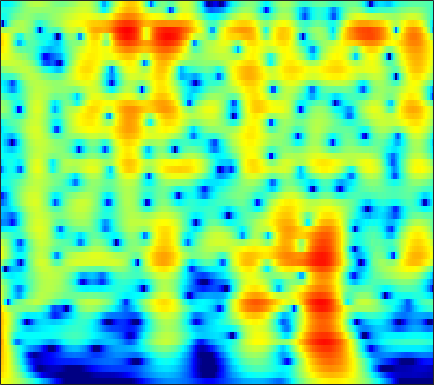

The table this chart was drawn from, first rows:
5.8814, 5.6255, 5.2288, 4.7685, 4.3818, 3.8107, 3.1766, 2.6599, 1.9163, 1.1108, 0.24461, -0.44436, -1.4142, -2.4415, -3.2493, -4.3746, -5.5524, -6.4689, -7.7348, -9.0464, -10.402, -11.447, -12.879, -14.353
7.454, 6.99, 6.284, 5.477, 4.804, 3.815, 2.718, 1.823, 0.5311, -0.8776, -2.407, -3.634, -5.381, -7.253, -8.736, -10.8, -12.93, -14.52, -16.53, -18.27, -19.64, -20.4, -21.17, -21.77
8.425, 7.758, 6.752, 5.612, 4.667, 3.284, 1.756, 0.5115, -1.283, -3.241, -5.373, -7.096, -9.575, -12.29, -14.49, -17.63, -20.82, -22.84, -24.11, -23.73, -22.8, -22.21, -21.67, -21.34
9.024, 8.177, 6.913, 5.491, 4.32, 2.615, 0.7429, -0.7716, -2.94, -5.276, -7.769, -9.726, -12.4, -15.06, -16.92, -18.97, -20.27, -20.69, -20.64, -20.09, -19.38, -18.9, -18.39, -17.98
9.393, 8.397, 6.932, 5.314, 4.002, 2.12, 0.08648, -1.542, -3.863, -6.375, -9.115, -11.36, -14.64, -18.25, -20.91, -23.21, -23, -22.14, -21.16, -20.34, -19.54, -19, -18.4, -17.86
9.746, 8.525, 6.752, 4.838, 3.333, 1.276, -0.7701, -2.25, -4.097, -5.761, -7.243, -8.25, -9.473, -10.57, -11.33, -12.27, -13.06, -13.69, -14.83, -16.43, -18.48, -20.46, -24.44, -30.54
10.47, 8.858, 6.396, 3.495, 0.9495, -3.116, -8.172, -12.1, -12.93, -10.34, -8.465, -7.609, -6.956, -6.685, -6.665, -6.833, -7.072, -7.269, -7.687, -8.377, -9.195, -9.757, -10.33, -10.59
9.566, 8.058, 5.834, 3.386, 1.437, -1.188, -3.546, -4.871, -5.845, -6.119, -6.093, -6.024, -5.938, -5.873, -5.839, -5.871, -5.965, -5.965, -5.868, -5.804, -5.813, -5.809, -5.728, -5.571
9.098, 7.867, 6.121, 4.289, 2.882, 0.9919, -0.8752, -2.236, -3.971, -5.581, -6.991, -7.841, -8.593, -8.839, -8.683, -8.204, -7.791, -7.575, -7.276, -6.931, -6.632, -6.47, -6.298, -6.107
9.362, 8.205, 6.568, 4.835, 3.471, 1.544, -0.5528, -2.288, -4.929, -8.174, -12.59, -17.75, -33.21, -19.16, -15.05, -11.74, -9.609, -8.67, -8.04, -7.774, -7.699, -7.785, -8.056, -8.361
9.111, 7.884, 6.236, 4.615, 3.432, 1.899, 0.3882, -0.7561, -2.307, -3.862, -5.323, -6.225, -6.966, -6.951, -6.735, -6.735, -6.648, -6.447, -6.476, -7.072, -8.137, -9.219, -11.15, -13.66
7.96, 6.074, 3.678, 1.805, 0.9461, 0.4515, 0.3456, 0.3334, 0.2919, 0.1906, 0.096, 0.05274, -0.01476, -0.04303, 0.09496, 0.08749, -0.3666, -0.8007, -1.471, -2.523, -4.004, -5.35, -7.709, -11.2
4.574, 0.9082, -6.204, -16.08, -9.998, -5.282, -3.125, -2.165, -1.27, -0.5378, 0.1539, 0.676, 1.342, 1.756, 2.051, 2.654, 2.977, 2.885, 2.586, 2.173, 1.504, 0.9079, 0.1098, -0.817
4.041, 2.151, -0.3103, -2.494, -3.877, -5.567, -7.405, -8.905, -10.38, -9.69, -7.278, -5.377, -3.092, -1.212, -0.3444, 0.5185, 1.411, 1.905, 2.279, 2.464, 2.416, 2.232, 1.987, 1.756
3.371, 1.942, 0.00818, -1.986, -3.535, -5.726, -8.207, -10.28, -12.53, -12.06, -9.406, -7.306, -5.096, -3.055, -1.583, -0.3431, 0.4591, 1.071, 1.728, 2.14, 2.429, 2.526, 2.475, 2.372
1.655, 0.3744, -1.221, -2.67, -3.634, -4.688, -5.459, -5.841, -6.034, -5.755, -5.089, -4.417, -3.262, -2.343, -1.697, -0.5245, 0.4526, 0.9803, 1.564, 1.996, 2.312, 2.509, 2.611, 2.508
-1.637, -3.506, -5.454, -6.482, -6.756, -6.793, -6.617, -6.387, -5.986, -5.435, -4.681, -4.021, -2.913, -1.568, -0.9324, -0.192, 0.7973, 1.386, 1.965, 2.443, 2.696, 2.789, 2.904, 2.875
-5.282, -10.99, -26.45, -14.98, -11.4, -9.52, -9.076, -9.136, -9.243, -8.87, -7.525, -6.032, -4.373, -2.374, -0.7327, 0.626, 1.558, 2.188, 2.8, 3.23, 3.359, 3.236, 3.014, 2.825
2.324, 0.4364, -1.648, -3.235, -4.29, -5.693, -7.661, -9.941, -14.84, -21.46, -13.17, -8.681, -4.056, -1.698, -0.5033, 1.505, 2.752, 3.322, 3.837, 3.843, 3.595, 3.162, 2, 0.5097
5.403, 4.043, 2.296, 0.5588, -0.7673, -2.422, -3.987, -5.07, -6.024, -6.189, -5.463, -4.538, -3.42, -0.8728, 0.2308, 1.12, 2.243, 2.806, 3.175, 2.974, 2.4, 1.782, 0.1012, -2.567
5.021, 3.854, 2.174, 0.4366, -0.9748, -3.061, -5.223, -6.895, -8.856, -9.356, -7.976, -6.102, -3.853, -2.538, -0.8103, 0.7151, 1.591, 2.149, 2.485, 2.637, 2.215, 1.735, 1.119, -0.04024
3.36, 2.404, 1.012, -0.468, -1.731, -3.761, -6.236, -8.683, -13.05, -15.08, -10.54, -7.848, -3.964, -1.402, -0.5073, 1.192, 2.256, 2.73, 3.054, 3.213, 2.976, 2.512, 1.998, 1.191
-0.4343, -0.9147, -1.538, -2.239, -2.701, -3.334, -3.942, -4.186, -4.285, -3.873, -2.898, -1.739, -0.8464, 0.8113, 1.834, 2.583, 3.381, 3.716, 3.975, 3.744, 3.418, 2.874, 1.696, 0.49
-7.627, -7.045, -6.608, -6.527, -6.54, -6.366, -5.855, -5.204, -4.006, -2.676, -1.328, -0.3775, 1.281, 1.976, 2.829, 3.722, 4.152, 4.406, 4.478, 4.227, 3.635, 3.063, 1.766, 0.08997
-12.24, -11.58, -11.74, -12.91, -14.84, -17.85, -16.08, -12.45, -8.248, -5.041, -2.522, -1.248, 0.5187, 1.903, 2.476, 3.39, 3.856, 4.065, 4.051, 3.934, 3.379, 2.954, 2.14, 1.053
-9.658, -10.11, -10.89, -11.87, -12.79, -13.48, -12.38, -10.38, -7.378, -4.72, -2.531, -0.9076, 0.3297, 1.682, 2.413, 2.945, 3.406, 3.522, 3.461, 3.217, 2.775, 2.295, 1.733, 0.9907
-8.406, -8.643, -8.618, -8.305, -7.789, -6.958, -5.746, -4.737, -3.242, -1.733, -0.3309, 0.533, 1.863, 2.497, 3.086, 3.504, 3.65, 3.596, 3.352, 2.722, 2.023, 1.23, 0.1064, -0.9626
-12.98, -12.88, -10.98, -8.65, -7.053, -5.111, -3.43, -2.261, -0.8616, 0.4115, 1.577, 2.27, 3.014, 3.749, 3.928, 4.247, 4.166, 3.966, 3.414, 2.546, 1.227, 0.003401, -2.438, -5.629
-16.89, -16.16, -12.32, -8.835, -6.859, -4.674, -2.908, -1.768, -0.4209, 0.7226, 1.682, 2.447, 2.91, 3.586, 3.757, 3.912, 3.845, 3.634, 3.074, 2.33, 1.107, 0.1467, -1.747, -3.671
-7.406, -7.368, -6.8, -5.885, -5.043, -3.902, -2.762, -1.955, -0.9275, 0.0158, 0.8133, 1.36, 2.156, 2.508, 2.934, 3.053, 3.128, 3.025, 2.711, 2.238, 1.554, 0.983, 0.1577, -0.6903
-5.443, -5.435, -5.191, -4.758, -4.369, -3.75, -3.122, -2.586, -1.881, -1.099, -0.1941, 0.2834, 1.184, 1.83, 2.229, 2.71, 2.894, 2.921, 2.822, 2.455, 2.069, 1.575, 1.094, 0.4161
-6.756, -6.435, -5.838, -5.222, -4.876, -4.601, -4.484, -4.453, -4.209, -3.551, -2.437, -1.067, -0.02039, 1.614, 2.214, 3.074, 3.491, 3.612, 3.485, 3.069, 2.428, 1.838, 0.9623, 0.2707
-14.32, -10.31, -7.196, -5.702, -5.176, -5.38, -6.519, -8.431, -12.76, -14.74, -8.284, -4.391, -0.5792, 1.681, 3.087, 4.165, 4.818, 4.963, 4.646, 3.896, 2.491, 1.111, -1.665, -4.367
-7.629, -6.915, -5.93, -5.207, -4.96, -5.039, -5.547, -6.167, -6.822, -6.4, -4.341, -2.416, -0.09675, 1.635, 2.88, 3.893, 4.488, 4.606, 4.303, 3.564, 2.051, 0.6737, -2.279, -5.426
-5.18, -5.389, -5.669, -5.722, -5.777, -5.659, -5.43, -5.086, -4.454, -3.483, -2.498, -1.265, -0.2493, 1.239, 1.802, 2.657, 3.109, 3.246, 3.223, 2.861, 2.217, 1.705, 0.8588, 0.311
-5.547, -6.284, -7.207, -8.156, -8.656, -8.86, -8.244, -7.338, -5.787, -4.169, -2.396, -1.683, 0.01246, 0.8869, 1.68, 2.317, 2.782, 2.987, 3.064, 2.897, 2.712, 2.343, 2.027, 1.556
-6.391, -7.484, -9.352, -12.29, -15.77, -23.89, -17.41, -12.32, -7.868, -4.814, -2.634, -0.995, 0.2635, 1.445, 2.133, 2.799, 3.216, 3.385, 3.363, 3.199, 2.859, 2.493, 1.991, 1.377
-6.674, -6.994, -7.715, -8.721, -9.384, -9.762, -8.645, -7.084, -4.801, -2.666, -0.896, 0.2946, 1.458, 2.632, 3.053, 3.632, 3.878, 3.875, 3.674, 3.248, 2.413, 1.827, 0.5696, -0.5958
-7.572, -6.432, -5.454, -4.792, -4.393, -3.805, -3.056, -2.391, -1.35, -0.2784, 0.9513, 1.436, 2.659, 3.161, 3.715, 4.001, 4.101, 3.98, 3.594, 2.806, 1.673, 0.5389, -1.585, -4.394
-5.585, -4.595, -3.601, -2.934, -2.622, -2.242, -1.912, -1.591, -1.063, -0.3554, 0.4773, 1.137, 2.118, 2.614, 3.251, 3.555, 3.664, 3.557, 3.155, 2.287, 1.267, 0.1366, -1.581, -3.39
-1.208, -1.209, -1.253, -1.505, -1.847, -2.458, -3.249, -3.769, -4.103, -3.492, -2.474, -0.7575, 0.328, 1.994, 2.576, 3.342, 3.626, 3.64, 3.253, 2.491, 1.565, 0.4369, -0.8619, -2.257
1.596, 1.244, 0.5644, -0.3784, -1.27, -3.027, -5.697, -8.902, -18.5, -15.98, -6.38, -3.881, -0.1613, 1.825, 2.804, 3.821, 4.303, 4.33, 3.962, 3.302, 1.95, 0.5875, -1.675, -5.22
0.9943, 0.5542, -0.1722, -1.026, -1.758, -2.878, -4.057, -4.879, -5.463, -4.805, -3.553, -1.356, 0.1476, 1.526, 2.706, 3.428, 3.909, 3.963, 3.755, 3.121, 1.928, 0.868, -1.175, -3.893
-1.906, -2.407, -3.127, -3.849, -4.411, -4.862, -4.921, -4.741, -4.047, -3.128, -1.745, -1.041, 0.1054, 1.399, 1.95, 2.651, 3.023, 3.176, 3.132, 2.707, 2.165, 1.743, 0.8347, 0.04478
-5.079, -5.651, -6.812, -8.546, -10.08, -11.63, -10.95, -9.091, -6.455, -4.117, -2.226, -1.268, 0.3331, 1.2, 1.684, 2.325, 2.651, 2.783, 2.752, 2.613, 2.402, 2.074, 1.718, 1.427
-6.66, -6.718, -7.536, -9.455, -11.72, -15.32, -13.6, -10.07, -6.216, -3.508, -1.678, -0.1589, 0.7641, 1.532, 2.112, 2.405, 2.596, 2.558, 2.423, 2.283, 1.974, 1.641, 1.418, 1.131
-4.861, -4.075, -3.576, -3.433, -3.408, -3.254, -2.706, -1.99, -0.9018, 0.1486, 1.264, 1.585, 2.083, 2.584, 2.636, 2.533, 2.274, 1.981, 1.534, 0.9111, 0.2346, -0.04299, -0.6222, -1.177
-0.3637, 0.2046, 0.783, 1.195, 1.419, 1.673, 1.935, 2.154, 2.426, 2.721, 2.864, 2.783, 2.917, 2.567, 2.048, 1.466, 0.5051, -0.2767, -1.49, -2.942, -4.155, -4.738, -5.825, -6.544
3.189, 3.312, 3.43, 3.465, 3.44, 3.359, 3.251, 3.149, 2.972, 2.84, 2.401, 2.147, 1.883, 1.02, 0.1091, -0.9997, -2.69, -4.191, -6.796, -10.37, -13.85, -15, -15.09, -13.63
5.342, 5.149, 4.794, 4.333, 3.945, 3.407, 2.847, 2.403, 1.895, 1.367, 0.7267, 0.8509, 0.1047, -0.8526, -1.417, -2.75, -4.48, -5.922, -8.916, -13.18, -18.11, -18.21, -16.4, -14.13
6.941, 6.418, 5.58, 4.592, 3.749, 2.492, 1.142, 0.1878, -0.8245, -1.527, -1.334, -1.456, -1.91, -1.929, -1.9, -2.792, -3.804, -4.771, -6.285, -7.647, -8.639, -9.191, -9.825, -9.932
8.078, 7.303, 6.12, 4.703, 3.412, 1.163, -1.907, -4.941, -9.7, -9.125, -5.554, -4.732, -2.538, -1.689, -2.009, -2.182, -2.666, -3.501, -4.221, -4.665, -5.118, -6.169, -6.883, -7.6
7.476, 6.684, 5.656, 4.539, 3.526, 1.851, -0.3555, -2.301, -4.691, -5.249, -3.908, -1.488, -0.6895, -0.8732, -1.555, -2.274, -3.543, -4.322, -4.895, -5.104, -5.171, -5.111, -5.258, -6.213
2.291, 1.529, 1.49, 1.936, 2.218, 2.418, 2.344, 2.206, 1.941, 1.842, 2.099, 1.625, 0.9507, 0.05493, -0.5625, -2.925, -7.065, -11.97, -22.29, -11.21, -6.401, -4.004, -2.832, -2.443
-13.49, -22.38, -8.274, -3.679, -1.706, -0.07805, 0.9232, 1.381, 1.8, 2.093, 2.107, 1.528, 1.18, 0.5954, 0.01997, -1.408, -3.054, -3.976, -4.551, -3.942, -2.717, -2.095, -1.058, -0.3315
-4.913, -5.319, -4.96, -3.982, -3.135, -2.094, -1.204, -0.6557, -0.0481, 0.3245, 0.4246, 0.8004, 0.8806, 0.7142, 0.3265, -0.04419, -0.3937, -0.5707, -0.7333, -0.7015, -0.5109, -0.3026, 0.09124, 0.4538
-4.231, -4.47, -4.517, -4.278, -3.946, -3.333, -2.628, -2.063, -1.367, -0.7442, -0.1089, 0.4021, 0.7154, 0.9066, 0.9764, 1.094, 1.119, 1.031, 0.9582, 0.8945, 0.8399, 0.9088, 0.8374, 0.811
-6.093, -6.377, -6.508, -6.323, -5.996, -5.327, -4.441, -3.673, -2.572, -1.369, -0.2367, 0.1533, 0.9502, 1.634, 2.134, 2.458, 2.611, 2.629, 2.547, 2.33, 2.001, 1.662, 1.152, 0.6262
